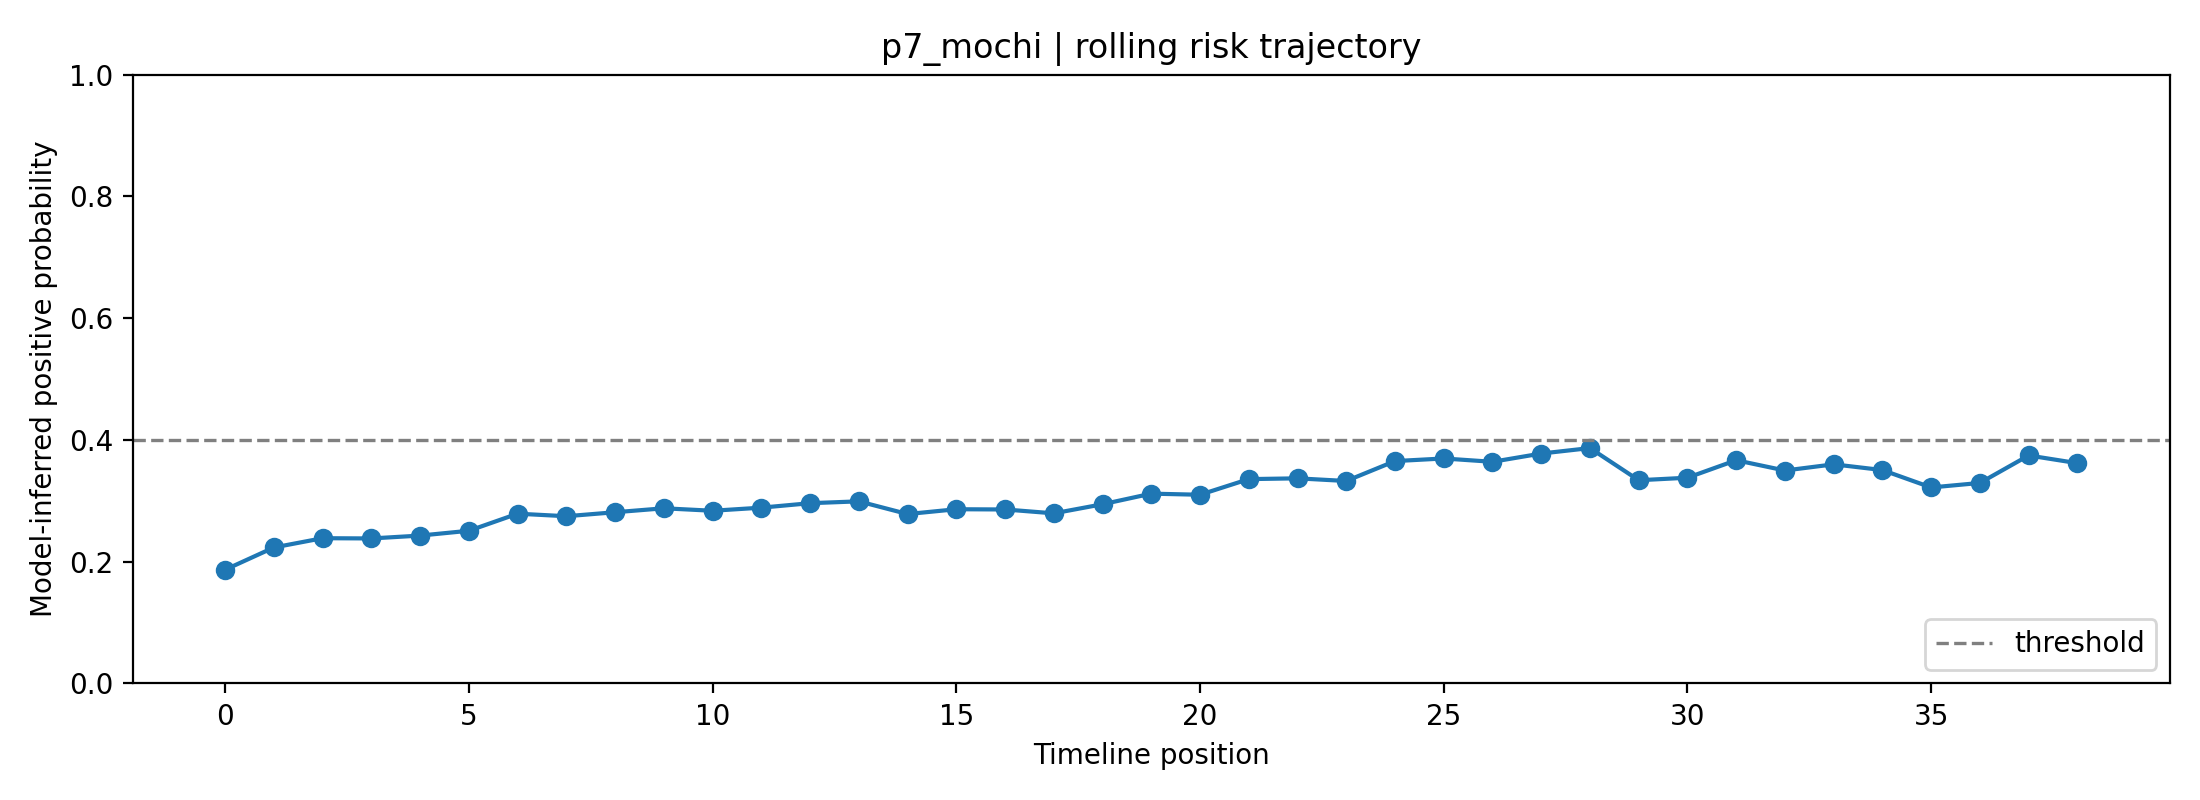

Data behind this chart, as committed beside it:
fold, user_id, label, position, risk_prob, raw_prob, logit, n_posts_used, mode
4, p7_mochi, 0, 0, 0.1868, 0.3777, -0.4995, 1, rolling
4, p7_mochi, 0, 1, 0.2234, 0.4116, -0.3575, 2, rolling
4, p7_mochi, 0, 2, 0.2386, 0.4247, -0.3034, 3, rolling
4, p7_mochi, 0, 3, 0.2382, 0.4244, -0.3047, 4, rolling
4, p7_mochi, 0, 4, 0.2429, 0.4284, -0.2884, 5, rolling
4, p7_mochi, 0, 5, 0.2508, 0.435, -0.2616, 6, rolling
4, p7_mochi, 0, 6, 0.2788, 0.4575, -0.1704, 7, rolling
4, p7_mochi, 0, 7, 0.2747, 0.4542, -0.1836, 8, rolling
4, p7_mochi, 0, 8, 0.2812, 0.4594, -0.1629, 8, rolling
4, p7_mochi, 0, 9, 0.2877, 0.4644, -0.1428, 8, rolling
4, p7_mochi, 0, 10, 0.2837, 0.4612, -0.1553, 8, rolling
4, p7_mochi, 0, 11, 0.2888, 0.4652, -0.1395, 8, rolling
4, p7_mochi, 0, 12, 0.2961, 0.4707, -0.1172, 8, rolling
4, p7_mochi, 0, 13, 0.2991, 0.473, -0.108, 8, rolling
4, p7_mochi, 0, 14, 0.2782, 0.457, -0.1723, 8, rolling
4, p7_mochi, 0, 15, 0.2862, 0.4632, -0.1476, 8, rolling
4, p7_mochi, 0, 16, 0.2858, 0.4629, -0.1488, 8, rolling
4, p7_mochi, 0, 17, 0.2794, 0.4579, -0.1686, 8, rolling
4, p7_mochi, 0, 18, 0.2943, 0.4694, -0.1225, 8, rolling
4, p7_mochi, 0, 19, 0.3118, 0.4824, -0.07032, 8, rolling
4, p7_mochi, 0, 20, 0.31, 0.4811, -0.07568, 8, rolling
4, p7_mochi, 0, 21, 0.3356, 0.4997, -0.001359, 8, rolling
4, p7_mochi, 0, 22, 0.3369, 0.5006, 0.002236, 8, rolling
4, p7_mochi, 0, 23, 0.3326, 0.4975, -0.0101, 8, rolling
4, p7_mochi, 0, 24, 0.3653, 0.5202, 0.08094, 8, rolling
4, p7_mochi, 0, 25, 0.3695, 0.5231, 0.09258, 8, rolling
4, p7_mochi, 0, 26, 0.3641, 0.5194, 0.07771, 8, rolling
4, p7_mochi, 0, 27, 0.3777, 0.5286, 0.1145, 8, rolling
4, p7_mochi, 0, 28, 0.3866, 0.5346, 0.1385, 8, rolling
4, p7_mochi, 0, 29, 0.3338, 0.4983, -0.006622, 8, rolling
4, p7_mochi, 0, 30, 0.3379, 0.5013, 0.005108, 8, rolling
4, p7_mochi, 0, 31, 0.3666, 0.5212, 0.08471, 8, rolling
4, p7_mochi, 0, 32, 0.3498, 0.5096, 0.03828, 8, rolling
4, p7_mochi, 0, 33, 0.3599, 0.5166, 0.06633, 8, rolling
4, p7_mochi, 0, 34, 0.3505, 0.5101, 0.04031, 8, rolling
4, p7_mochi, 0, 35, 0.3219, 0.4898, -0.04064, 8, rolling
4, p7_mochi, 0, 36, 0.3293, 0.4952, -0.01928, 8, rolling
4, p7_mochi, 0, 37, 0.3745, 0.5265, 0.106, 8, rolling
4, p7_mochi, 0, 38, 0.3618, 0.5179, 0.07158, 8, rolling
